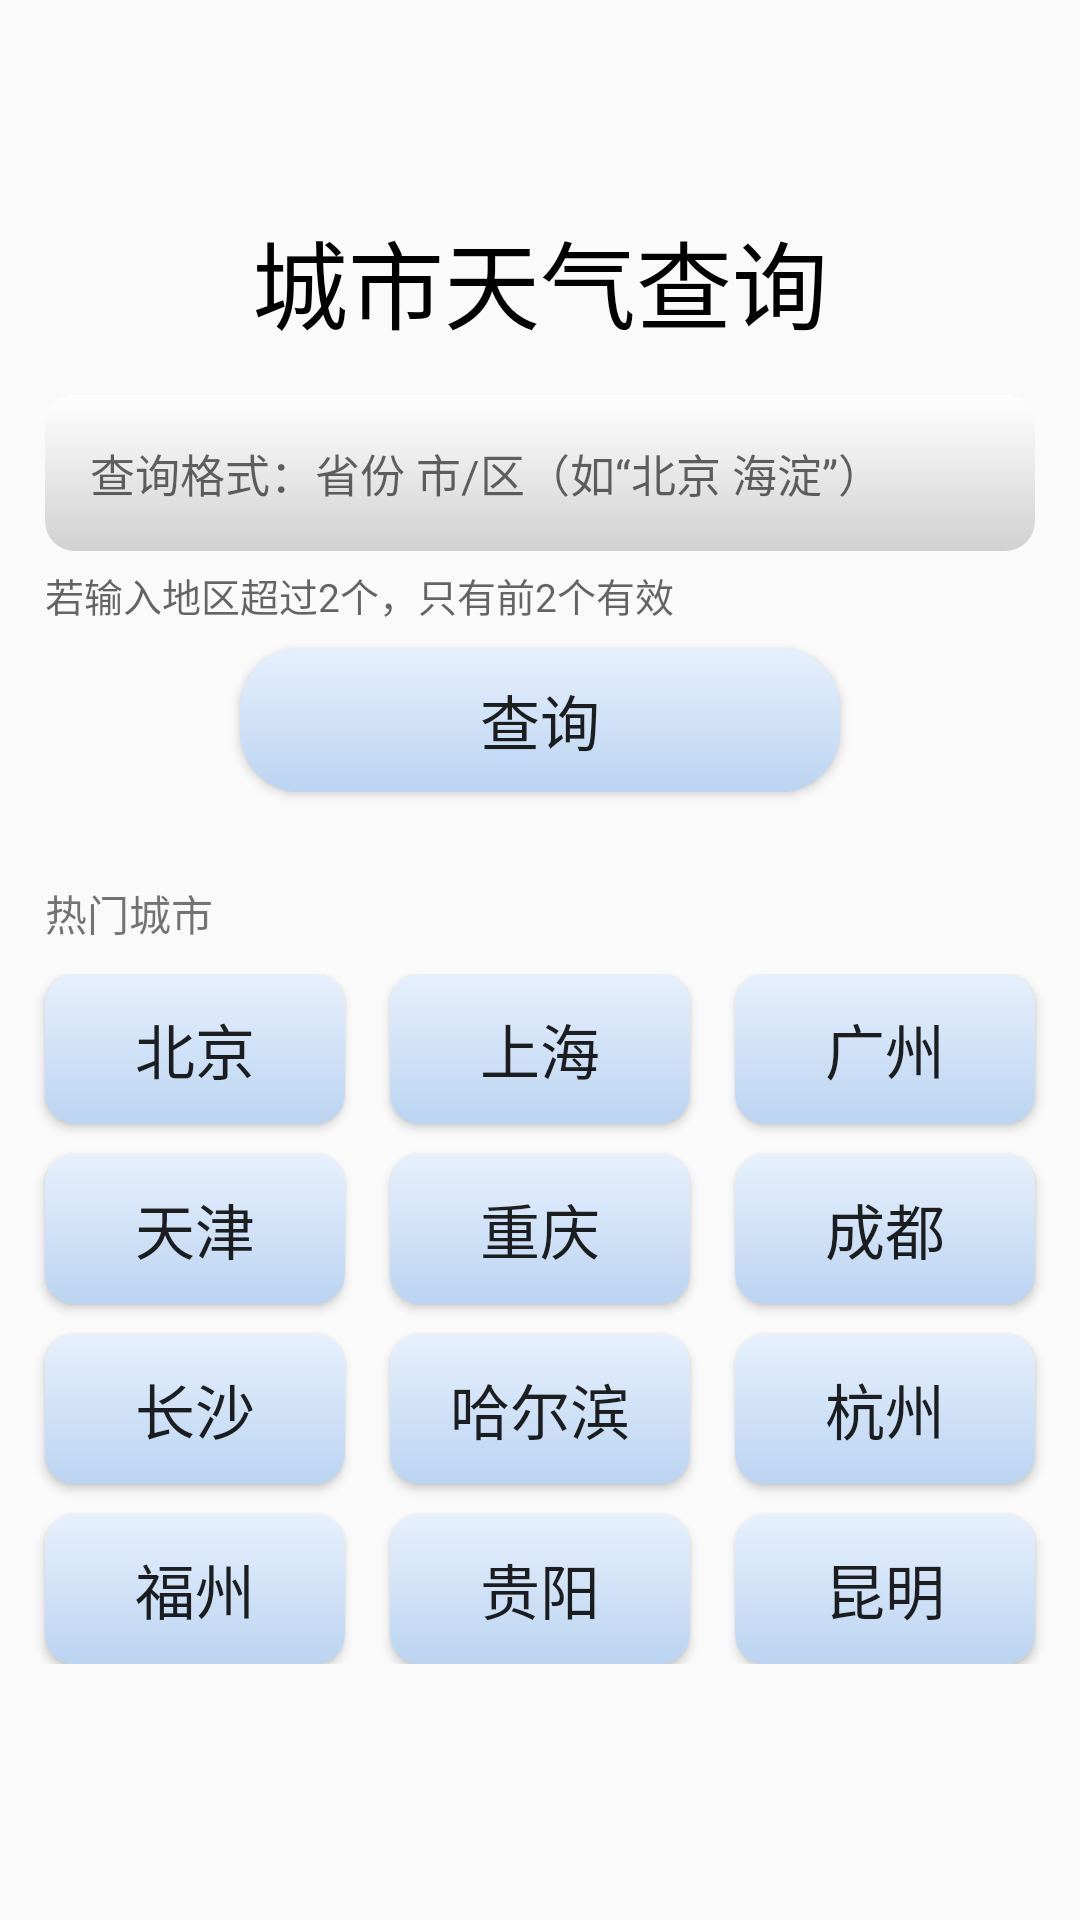

Here is an Android app screen rendered from its layout file. Give the layout XML and the strings, colors and styles it references.
<!-- AndroidManifest.xml: application theme Theme.WeatherApp -->
<!-- res/layout/fragment_search.xml -->
<?xml version="1.0" encoding="utf-8"?>
<RelativeLayout xmlns:android="http://schemas.android.com/apk/res/android"
    xmlns:tools="http://schemas.android.com/tools"
    android:layout_width="match_parent"
    android:layout_height="match_parent"
    tools:context=".SearchFragment">
    

    <androidx.core.widget.NestedScrollView
        android:layout_width="match_parent"
        android:layout_height="wrap_content">

        <LinearLayout

            android:id="@+id/sear"
            android:layout_width="match_parent"
            android:layout_height="wrap_content"
            android:gravity="center"
            android:orientation="vertical">

            <TextView
                android:id="@+id/textView"
                android:layout_width="match_parent"
                android:layout_height="wrap_content"
                android:layout_marginTop="55dp"
                android:gravity="center"
                android:padding="15dp"
                android:text="城市天气查询"
                android:textColor="@color/black"
                android:textSize="32dp" />

            <EditText
                android:id="@+id/search_city"
                android:layout_width="match_parent"
                android:layout_height="wrap_content"
                android:layout_marginLeft="15dp"
                android:layout_marginRight="15dp"
                android:background="@drawable/editview_cs"
                android:hint="查询格式：省份 市/区（如“北京 海淀”）"
                android:padding="15dp"
                android:textColor="@color/black"
                android:textSize="15dp" />

            <TextView
                android:layout_width="match_parent"
                android:layout_height="wrap_content"
                android:hint="若输入地区超过2个，只有前2个有效"
                android:paddingLeft="15dp"
                android:paddingTop="5dp"
                android:paddingBottom="8dp"
                android:textSize="13dp" />

            <Button
                android:id="@+id/search_button"
                android:layout_width="200dp"
                android:layout_height="wrap_content"
                android:background="@drawable/button_cs"
                android:gravity="center"
                android:text="查询"
                android:textSize="20dp" />

            <TextView
                android:layout_width="match_parent"
                android:layout_height="wrap_content"
                android:paddingLeft="15dp"
                android:paddingTop="30dp"
                android:text="热门城市" />

            <RelativeLayout

                android:layout_width="match_parent"
                android:layout_height="wrap_content"
                android:layout_below="@+id/sear"
                android:layout_marginTop="10dp"
                android:gravity="center_horizontal">

                <Button
                    android:id="@+id/beijing"
                    android:layout_width="100dp"
                    android:layout_height="50dp"
                    android:background="@drawable/button_cs0"
                    android:text="北京"
                    android:textSize="20dp" />

                <Button
                    android:id="@+id/shanghai"
                    android:layout_width="100dp"
                    android:layout_height="50dp"
                    android:layout_marginLeft="15dp"
                    android:layout_toRightOf="@id/beijing"
                    android:background="@drawable/button_cs0"
                    android:text="上海"
                    android:textSize="20dp" />

                <Button
                    android:id="@+id/guangzhou"
                    android:layout_width="100dp"
                    android:layout_height="50dp"
                    android:layout_marginLeft="15dp"
                    android:layout_toRightOf="@id/shanghai"
                    android:background="@drawable/button_cs0"
                    android:text="广州"
                    android:textSize="20dp" />

                <Button
                    android:id="@+id/tianjin"
                    android:layout_width="100dp"
                    android:layout_height="50dp"
                    android:layout_below="@id/beijing"
                    android:layout_marginTop="10dp"
                    android:background="@drawable/button_cs0"
                    android:text="天津"
                    android:textSize="20dp" />

                <Button
                    android:id="@+id/chongqing"
                    android:layout_width="100dp"
                    android:layout_height="50dp"
                    android:layout_below="@+id/shanghai"
                    android:layout_marginLeft="15dp"
                    android:layout_marginTop="10dp"
                    android:layout_toRightOf="@id/tianjin"
                    android:background="@drawable/button_cs0"
                    android:text="重庆"
                    android:textSize="20dp" />

                <Button
                    android:id="@+id/chengdu"
                    android:layout_width="100dp"
                    android:layout_height="50dp"
                    android:layout_below="@id/guangzhou"
                    android:layout_marginLeft="15dp"
                    android:layout_marginTop="10dp"
                    android:layout_toRightOf="@id/chongqing"
                    android:background="@drawable/button_cs0"
                    android:text="成都"
                    android:textSize="20dp" />

                <Button
                    android:id="@+id/changsha"
                    android:layout_width="100dp"
                    android:layout_height="50dp"
                    android:layout_below="@id/tianjin"
                    android:layout_marginTop="10dp"
                    android:background="@drawable/button_cs0"
                    android:text="长沙"
                    android:textSize="20dp" />

                <Button
                    android:id="@+id/haerbin"
                    android:layout_width="100dp"
                    android:layout_height="50dp"
                    android:layout_below="@+id/chongqing"
                    android:layout_marginLeft="15dp"
                    android:layout_marginTop="10dp"
                    android:layout_toRightOf="@id/changsha"
                    android:background="@drawable/button_cs0"
                    android:text="哈尔滨"
                    android:textSize="20dp" />

                <Button
                    android:id="@+id/hangzhou"
                    android:layout_width="100dp"
                    android:layout_height="50dp"
                    android:layout_below="@id/chengdu"
                    android:layout_marginLeft="15dp"
                    android:layout_marginTop="10dp"
                    android:layout_toRightOf="@id/haerbin"
                    android:background="@drawable/button_cs0"
                    android:text="杭州"
                    android:textSize="20dp" />

                <Button
                    android:id="@+id/fuzhou"
                    android:layout_width="100dp"
                    android:layout_height="50dp"
                    android:layout_below="@id/changsha"
                    android:layout_marginTop="10dp"
                    android:background="@drawable/button_cs0"
                    android:text="福州"
                    android:textSize="20dp" />

                <Button
                    android:id="@+id/guiyang"
                    android:layout_width="100dp"
                    android:layout_height="50dp"
                    android:layout_below="@+id/haerbin"
                    android:layout_marginLeft="15dp"
                    android:layout_marginTop="10dp"
                    android:layout_toRightOf="@id/fuzhou"
                    android:background="@drawable/button_cs0"
                    android:text="贵阳"
                    android:textSize="20dp" />

                <Button
                    android:id="@+id/kunming"
                    android:layout_width="100dp"
                    android:layout_height="50dp"
                    android:layout_below="@id/hangzhou"
                    android:layout_marginLeft="15dp"
                    android:layout_marginTop="10dp"
                    android:layout_toRightOf="@id/guiyang"
                    android:background="@drawable/button_cs0"
                    android:text="昆明"
                    android:textSize="20dp" />
            </RelativeLayout>

        </LinearLayout>

    </androidx.core.widget.NestedScrollView>


</RelativeLayout>
<!-- resources referenced by this layout -->
<resources>
  <color name="black">#FF000000</color>
  <!-- drawable button_cs (drawable) -->
  <?xml version="1.0" encoding="utf-8"?>
  <selector xmlns:android="http://schemas.android.com/apk/res/android">
      <item android:state_pressed="true" >
          <shape android:shape="rectangle">
              <corners android:radius="20dp" />
              <gradient
                  android:endColor="#BBD4F1"
                  android:startColor="#e7f0fd"
                  android:angle="90"/>
          </shape>
      </item>
      <item>
          <shape android:shape="rectangle">
              <corners android:radius="20dp" /> 
              <gradient
                  android:startColor="#BBD4F1"
                  android:endColor="#e7f0fd"
                  android:angle="90"/>
          </shape>
      </item>
  </selector>
  <!-- drawable button_cs0 (drawable) -->
  <?xml version="1.0" encoding="utf-8"?>
  <selector xmlns:android="http://schemas.android.com/apk/res/android">
      <item android:state_pressed="true" >
          <shape android:shape="rectangle">
              <corners android:radius="10dp" />
              <gradient
                  android:endColor="#BBD4F1"
                  android:startColor="#e7f0fd"
                  android:angle="90"/>
          </shape>
      </item>
      <item>
          <shape android:shape="rectangle">
              <corners android:radius="10dp" /> 
              <gradient
                  android:startColor="#BBD4F1"
                  android:endColor="#e7f0fd"
                  android:angle="90"/>
          </shape>
      </item>
  </selector>
  <!-- drawable editview_cs (drawable) -->
  <?xml version="1.0" encoding="utf-8"?>
  <selector xmlns:android="http://schemas.android.com/apk/res/android">
      <item android:state_pressed="true" >
          <shape android:shape="rectangle">
              <corners android:radius="10dp" />
              <gradient
                  android:endColor="#FFFFFF"
                  android:startColor="#D1D1D1"
                  android:angle="270"/>
          </shape>
      </item>
      <item>
          <shape android:shape="rectangle">
              <corners android:radius="10dp" /> 
              <gradient
                  android:startColor="#FFFFFF"
                  android:endColor="#D1D1D1"
                  android:angle="270"/>
          </shape>
      </item>
  </selector>
  <style name="Theme.WeatherApp" parent="Base.Theme.WeatherApp" />
  <style name="Base.Theme.WeatherApp" parent="Theme.MaterialComponents.DayNight.NoActionBar.Bridge">
          
          
      </style>
</resources>
